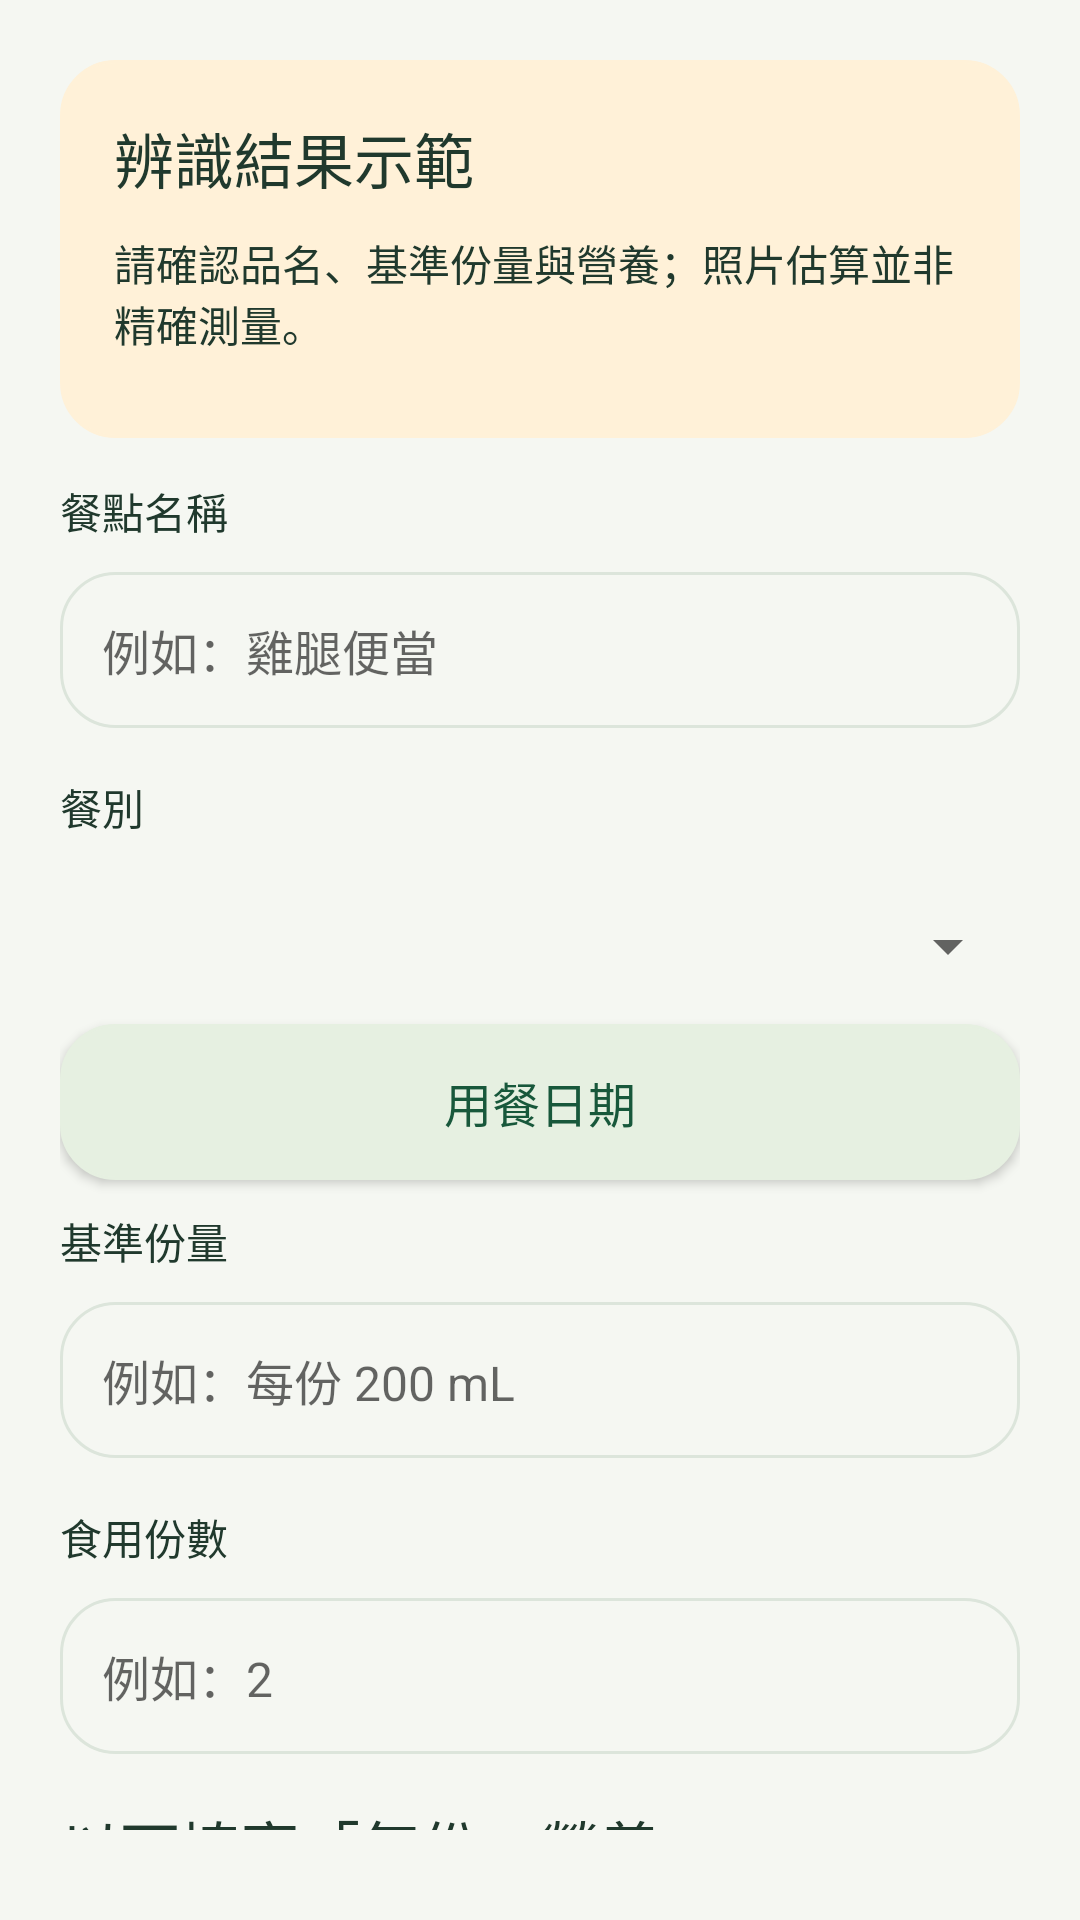

Reconstruct the res/layout file that produces this screen, plus the resources it refers to.
<!-- AndroidManifest.xml: application theme FlPreviewTheme -->
<!-- res/layout/editor.xml -->
<LinearLayout xmlns:android="http://schemas.android.com/apk/res/android"
    android:layout_width="match_parent"
    android:layout_height="wrap_content"
    android:orientation="vertical"
    android:padding="20dp"
    android:background="@color/fl_bg">

    
    <LinearLayout
        android:layout_width="match_parent"
        android:layout_height="wrap_content"
        android:orientation="vertical"
        android:padding="18dp"
        android:layout_marginBottom="14dp"
        android:background="@drawable/amber">

        <TextView
            android:id="@+id/fl_source"
            android:layout_width="match_parent"
            android:layout_height="wrap_content"
            android:layout_marginBottom="10dp"
            android:text="@string/text_35"
            android:textSize="20sp"
            android:textColor="@color/fl_ink" />

        <TextView
            android:layout_width="match_parent"
            android:layout_height="wrap_content"
            android:layout_marginBottom="10dp"
            android:text="@string/text_36"
            android:textSize="14sp"
            android:textColor="@color/fl_ink" />
    </LinearLayout>

    
    <TextView
        android:layout_width="match_parent"
        android:layout_height="wrap_content"
        android:layout_marginBottom="10dp"
        android:text="@string/text_37"
        android:textSize="14sp"
        android:textColor="@color/fl_ink"
        android:labelFor="@id/fl_name" />

    <EditText
        style="@style/FlInput"
        android:id="@+id/fl_name"
        android:inputType="text"
        android:hint="@string/text_38"
        android:maxLength="100" />

    
    <TextView
        android:layout_width="match_parent"
        android:layout_height="wrap_content"
        android:layout_marginBottom="10dp"
        android:text="@string/text_40"
        android:textSize="14sp"
        android:textColor="@color/fl_ink" />

    <Spinner
        android:id="@+id/fl_type"
        android:layout_width="match_parent"
        android:layout_height="52dp" />

    <Button
        style="@style/FlButton"
        android:id="@+id/fl_meal_date"
        android:text="@string/text_41"
        android:background="@drawable/secondary"
        android:textColor="@color/fl_green" />

    
    <TextView
        android:layout_width="match_parent"
        android:layout_height="wrap_content"
        android:layout_marginBottom="10dp"
        android:text="@string/text_42"
        android:textSize="14sp"
        android:textColor="@color/fl_ink"
        android:labelFor="@id/fl_unit" />

    <EditText
        style="@style/FlInput"
        android:id="@+id/fl_unit"
        android:inputType="text"
        android:hint="@string/text_43"
        android:maxLength="100" />

    
    <TextView
        android:layout_width="match_parent"
        android:layout_height="wrap_content"
        android:layout_marginBottom="10dp"
        android:text="@string/text_45"
        android:textSize="14sp"
        android:textColor="@color/fl_ink"
        android:labelFor="@id/fl_servings" />

    <EditText
        style="@style/FlInput"
        android:id="@+id/fl_servings"
        android:inputType="numberDecimal"
        android:hint="@string/text_46"
        android:maxLength="100" />

    
    <TextView
        android:layout_width="match_parent"
        android:layout_height="wrap_content"
        android:layout_marginBottom="10dp"
        android:text="@string/text_48"
        android:textSize="20sp"
        android:textColor="@color/fl_ink" />

    
    <TextView
        android:layout_width="match_parent"
        android:layout_height="wrap_content"
        android:layout_marginBottom="10dp"
        android:text="@string/text_49"
        android:textSize="14sp"
        android:textColor="@color/fl_ink"
        android:labelFor="@id/fl_kcal" />

    <EditText
        style="@style/FlInput"
        android:id="@+id/fl_kcal"
        android:inputType="numberDecimal"
        android:hint="@string/text_50"
        android:maxLength="100" />

    
    <TextView
        android:layout_width="match_parent"
        android:layout_height="wrap_content"
        android:layout_marginBottom="10dp"
        android:text="@string/text_52"
        android:textSize="14sp"
        android:textColor="@color/fl_ink"
        android:labelFor="@id/fl_p" />

    <EditText
        style="@style/FlInput"
        android:id="@+id/fl_p"
        android:inputType="numberDecimal"
        android:hint="@string/text_53"
        android:maxLength="100" />

    
    <TextView
        android:layout_width="match_parent"
        android:layout_height="wrap_content"
        android:layout_marginBottom="10dp"
        android:text="@string/text_55"
        android:textSize="14sp"
        android:textColor="@color/fl_ink"
        android:labelFor="@id/fl_c" />

    <EditText
        style="@style/FlInput"
        android:id="@+id/fl_c"
        android:inputType="numberDecimal"
        android:hint="@string/text_56"
        android:maxLength="100" />

    
    <TextView
        android:layout_width="match_parent"
        android:layout_height="wrap_content"
        android:layout_marginBottom="10dp"
        android:text="@string/text_58"
        android:textSize="14sp"
        android:textColor="@color/fl_ink"
        android:labelFor="@id/fl_f" />

    <EditText
        style="@style/FlInput"
        android:id="@+id/fl_f"
        android:inputType="numberDecimal"
        android:hint="@string/text_59"
        android:maxLength="100" />

    
    <TextView
        android:layout_width="match_parent"
        android:layout_height="wrap_content"
        android:layout_marginBottom="10dp"
        android:text="@string/text_61"
        android:textSize="14sp"
        android:textColor="@color/fl_ink"
        android:labelFor="@id/fl_price" />

    <EditText
        style="@style/FlInput"
        android:id="@+id/fl_price"
        android:inputType="number"
        android:hint="@string/text_62"
        android:maxLength="100" />

    
    <LinearLayout
        android:layout_width="match_parent"
        android:layout_height="wrap_content"
        android:orientation="vertical"
        android:padding="18dp"
        android:layout_marginBottom="14dp"
        android:background="@drawable/secondary">

        <TextView
            android:layout_width="match_parent"
            android:layout_height="wrap_content"
            android:layout_marginBottom="10dp"
            android:text="@string/text_64"
            android:textSize="16sp"
            android:textColor="@color/fl_ink" />

        <TextView
            android:id="@+id/fl_editor_total"
            android:layout_width="match_parent"
            android:layout_height="wrap_content"
            android:layout_marginBottom="10dp"
            android:text="@string/text_65"
            android:textSize="17sp"
            android:textColor="@color/fl_ink" />
    </LinearLayout>

    
    <Button
        style="@style/FlButton"
        android:id="@+id/fl_save"
        android:text="@string/text_66"
        android:background="@drawable/primary"
        android:textColor="@color/fl_white" />

    <Button
        style="@style/FlButton"
        android:id="@+id/fl_delete"
        android:text="@string/text_67"
        android:background="@drawable/secondary"
        android:textColor="@color/fl_green" />

</LinearLayout>
<!-- resources referenced by this layout -->
<resources>
  <color name="fl_bg">#F5F7F2</color>
  <color name="fl_green">#18583B</color>
  <color name="fl_ink">#20392D</color>
  <color name="fl_white">#FFFFFF</color>
  <!-- drawable amber (drawable) -->
  <shape xmlns:android="http://schemas.android.com/apk/res/android">
      <solid android:color="@color/fl_amber" />
      <corners android:radius="18dp" />
      <stroke android:width="1dp" android:color="@color/fl_amber" />
  </shape>
  <!-- drawable primary (drawable) -->
  <shape xmlns:android="http://schemas.android.com/apk/res/android">
      <solid android:color="@color/fl_green" />
      <corners android:radius="18dp" />
      <stroke android:width="1dp" android:color="@color/fl_green" />
  </shape>
  <!-- drawable secondary (drawable) -->
  <shape xmlns:android="http://schemas.android.com/apk/res/android">
      <solid android:color="@color/fl_soft" />
      <corners android:radius="18dp" />
      <stroke android:width="1dp" android:color="@color/fl_soft" />
  </shape>
  <string name="text_35">辨識結果示範</string>
  <string name="text_36">請確認品名、基準份量與營養；照片估算並非精確測量。</string>
  <string name="text_37">餐點名稱</string>
  <string name="text_38">例如：雞腿便當</string>
  <string name="text_40">餐別</string>
  <string name="text_41">用餐日期</string>
  <string name="text_42">基準份量</string>
  <string name="text_43">例如：每份 200 mL</string>
  <string name="text_45">食用份數</string>
  <string name="text_46">例如：2</string>
  <string name="text_48">以下填寫「每份」營養</string>
  <string name="text_49">熱量（kcal）</string>
  <string name="text_50">0</string>
  <string name="text_52">蛋白質（g）</string>
  <string name="text_53">0</string>
  <string name="text_55">碳水化合物（g）</string>
  <string name="text_56">0</string>
  <string name="text_58">脂肪（g）</string>
  <string name="text_59">0</string>
  <string name="text_61">整餐實付金額（新台幣元）</string>
  <string name="text_62">例如：100</string>
  <string name="text_64">本餐營養合計</string>
  <string name="text_65">尚未輸入</string>
  <string name="text_66">儲存餐點</string>
  <string name="text_67">刪除此餐點</string>
  <style name="FlButton">
          <item name="android:layout_width">match_parent</item>
          <item name="android:layout_height">wrap_content</item>
          <item name="android:minHeight">52dp</item>
          <item name="android:layout_marginBottom">10dp</item>
          <item name="android:padding">12dp</item>
          <item name="android:textSize">16sp</item>
          <item name="android:textAllCaps">false</item>
      </style>
  <style name="FlInput">
          <item name="android:layout_width">match_parent</item>
          <item name="android:layout_height">wrap_content</item>
          <item name="android:minHeight">52dp</item>
          <item name="android:layout_marginBottom">16dp</item>
          <item name="android:padding">14dp</item>
          <item name="android:background">@drawable/input</item>
          <item name="android:textColor">@color/fl_ink</item>
          <item name="android:textSize">16sp</item>
      </style>
  <style name="FlPreviewTheme" parent="Theme.AppCompat.Light.NoActionBar">
          <item name="colorAccent">@color/fl_green</item>
          <item name="fontFamily">sans-serif</item>
          <item name="android:fontFamily">sans-serif</item>
          <item name="android:colorAccent">@color/fl_green</item>
          <item name="android:windowLightStatusBar">true</item>
          <item name="android:windowBackground">@color/fl_bg</item>
          <item name="android:navigationBarColor">@color/fl_bg</item>
          <item name="android:statusBarColor">@color/fl_bg</item>
      </style>
  <color name="fl_amber">#FFF1D8</color>
  <color name="fl_soft">#E6F0E1</color>
  <!-- drawable input (drawable) -->
  <shape xmlns:android="http://schemas.android.com/apk/res/android">
      <solid android:color="@color/fl_bg" />
      <corners android:radius="18dp" />
      <stroke android:width="1dp" android:color="@color/fl_line" />
  </shape>
  <color name="fl_line">#DCE5DB</color>
</resources>
